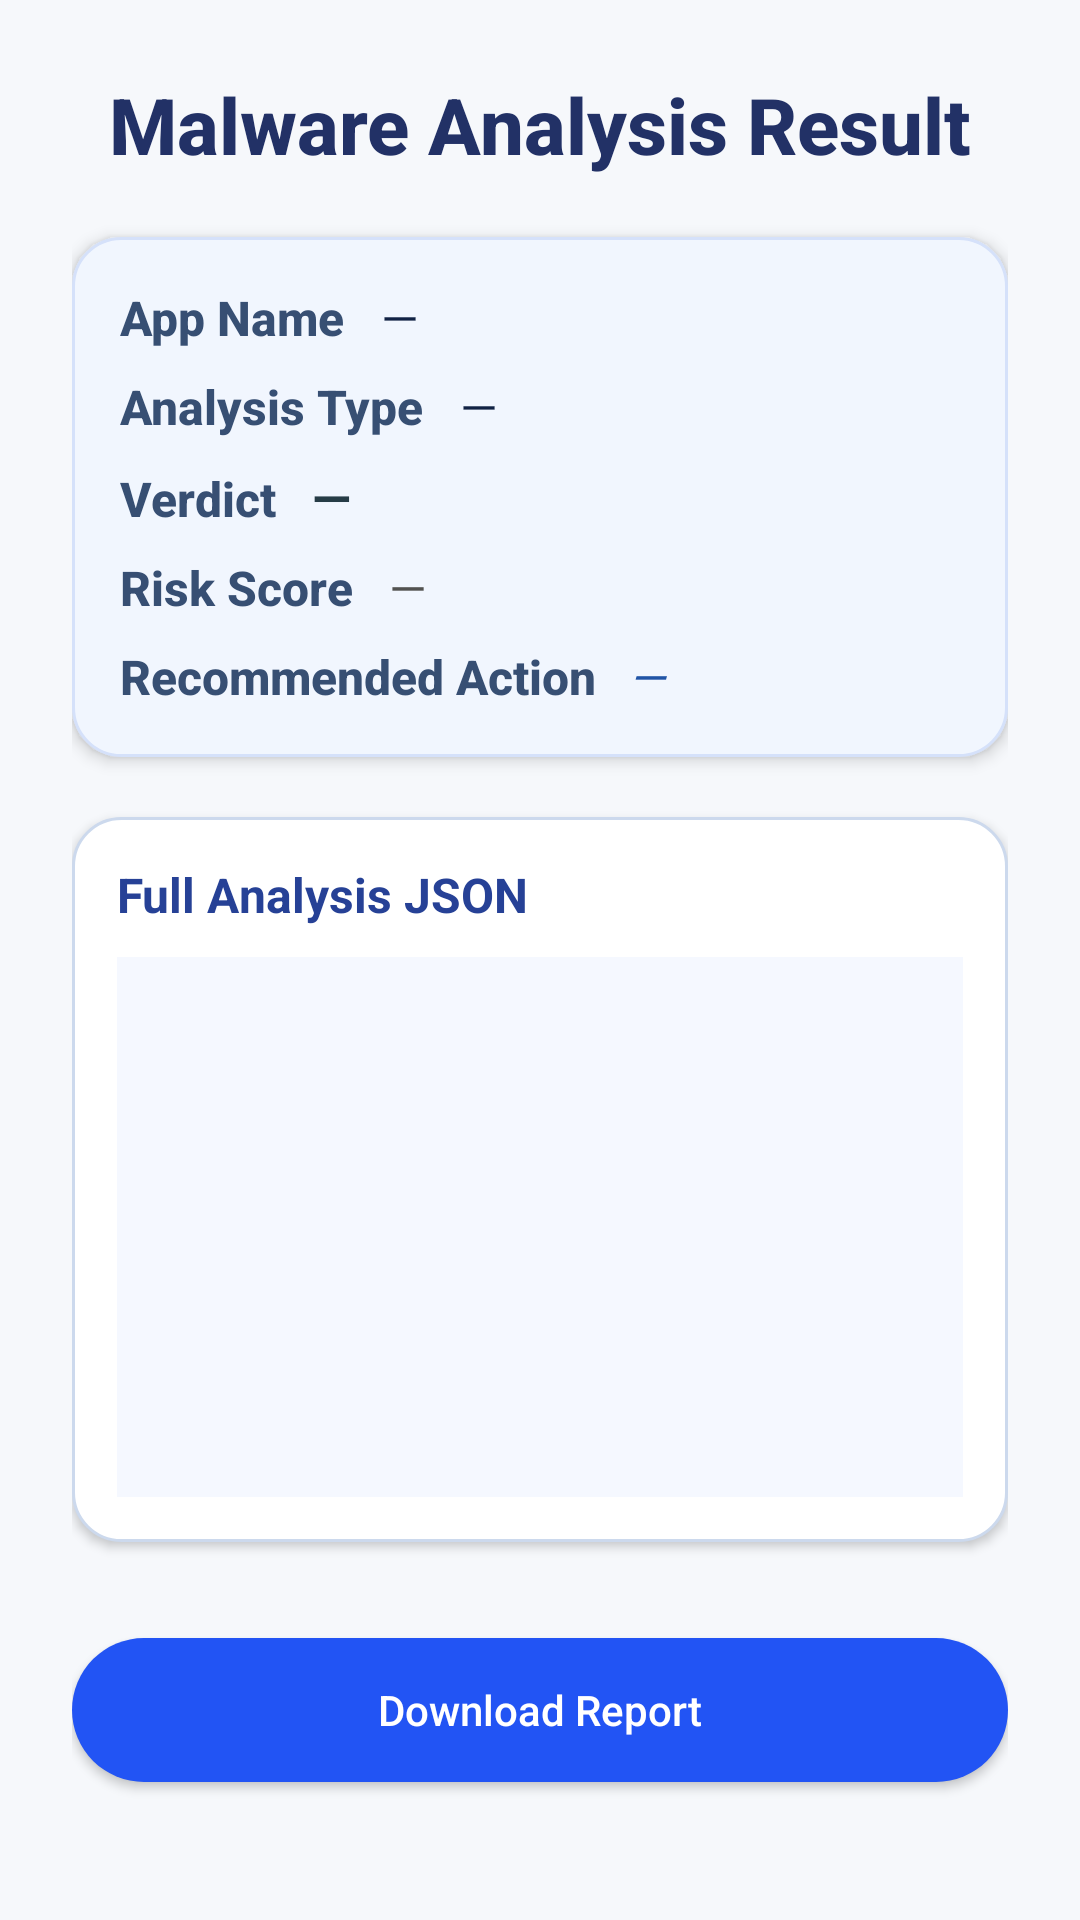

Layout XML and referenced resources for this Android screen:
<!-- AndroidManifest.xml: application theme Theme.MalwareApp -->
<!-- res/layout/activity_result.xml -->
<ScrollView xmlns:android="http://schemas.android.com/apk/res/android"
    android:layout_width="match_parent"
    android:layout_height="match_parent"
    android:background="#F6F8FB"
    android:padding="24dp">

    <LinearLayout
        android:orientation="vertical"
        android:layout_width="match_parent"
        android:layout_height="wrap_content"
        android:gravity="center_horizontal">

        
        <TextView
            android:id="@+id/titleText"
            android:text="Malware Analysis Result"
            android:textSize="26sp"
            android:textStyle="bold"
            android:textColor="#223166"
            android:layout_marginBottom="20dp"
            android:fontFamily="sans-serif-medium"
            android:layout_width="wrap_content"
            android:layout_height="wrap_content" />

        <LinearLayout
            android:layout_width="match_parent"
            android:layout_height="wrap_content"
            android:layout_marginBottom="20dp"
            android:background="@drawable/summary_box_bg"
            android:elevation="3dp"
            android:orientation="vertical"
            android:padding="16dp">

            

            <LinearLayout
                android:orientation="horizontal"
                android:layout_width="match_parent"
                android:layout_height="wrap_content"
                android:layout_marginBottom="8dp">

                <TextView
                    android:text="App Name"
                    android:textStyle="bold"
                    android:textColor="#374F73"
                    android:textSize="16sp"
                    android:fontFamily="sans-serif-medium"
                    android:layout_width="wrap_content"
                    android:layout_height="wrap_content" />

                <TextView
                    android:id="@+id/appNameText"
                    android:text="—"
                    android:textSize="16sp"
                    android:textColor="#112244"
                    android:fontFamily="sans-serif"
                    android:layout_marginStart="12dp"
                    android:layout_width="0dp"
                    android:layout_weight="1"
                    android:layout_height="wrap_content" />
            </LinearLayout>

            <LinearLayout
                android:orientation="horizontal"
                android:layout_width="match_parent"
                android:layout_height="wrap_content"
                android:layout_marginBottom="8dp">

                <TextView
                    android:text="Analysis Type"
                    android:textStyle="bold"
                    android:textColor="#374F73"
                    android:textSize="16sp"
                    android:fontFamily="sans-serif-medium"
                    android:layout_width="wrap_content"
                    android:layout_height="wrap_content" />

                <TextView
                    android:id="@+id/analysisTypeText"
                    android:text="—"
                    android:textSize="16sp"
                    android:textColor="#112244"
                    android:fontFamily="sans-serif"
                    android:layout_marginStart="12dp"
                    android:layout_width="0dp"
                    android:layout_weight="1"
                    android:layout_height="wrap_content" />
            </LinearLayout>

            <LinearLayout
                android:orientation="horizontal"
                android:layout_width="match_parent"
                android:layout_height="wrap_content"
                android:layout_marginBottom="8dp">

                <TextView
                    android:text="Verdict"
                    android:textStyle="bold"
                    android:textColor="#374F73"
                    android:textSize="16sp"
                    android:fontFamily="sans-serif-medium"
                    android:layout_width="wrap_content"
                    android:layout_height="wrap_content" />

                <TextView
                    android:id="@+id/verdictText"
                    android:text="—"
                    android:textStyle="bold"
                    android:textSize="17sp"
                    android:textColor="#263C46"
                    android:fontFamily="sans-serif"
                    android:layout_marginStart="12dp"
                    android:layout_width="0dp"
                    android:layout_weight="1"
                    android:layout_height="wrap_content" />
            </LinearLayout>

            <LinearLayout
                android:orientation="horizontal"
                android:layout_width="match_parent"
                android:layout_height="wrap_content"
                android:layout_marginBottom="8dp">

                <TextView
                    android:text="Risk Score"
                    android:textStyle="bold"
                    android:textColor="#374F73"
                    android:textSize="16sp"
                    android:fontFamily="sans-serif-medium"
                    android:layout_width="wrap_content"
                    android:layout_height="wrap_content" />

                <TextView
                    android:id="@+id/riskScoreText"
                    android:text="—"
                    android:textSize="16sp"
                    android:textColor="#525250"
                    android:fontFamily="sans-serif"
                    android:layout_marginStart="12dp"
                    android:layout_width="0dp"
                    android:layout_weight="1"
                    android:layout_height="wrap_content" />
            </LinearLayout>

            <LinearLayout
                android:orientation="horizontal"
                android:layout_width="match_parent"
                android:layout_height="wrap_content">

                <TextView
                    android:text="Recommended Action"
                    android:textStyle="bold"
                    android:textColor="#374F73"
                    android:textSize="16sp"
                    android:fontFamily="sans-serif-medium"
                    android:layout_width="wrap_content"
                    android:layout_height="wrap_content" />

                <TextView
                    android:id="@+id/actionText"
                    android:text="—"
                    android:textSize="16sp"
                    android:textStyle="italic"
                    android:textColor="#2054A6"
                    android:fontFamily="sans-serif"
                    android:layout_marginStart="12dp"
                    android:layout_width="0dp"
                    android:layout_weight="1"
                    android:layout_height="wrap_content" />
            </LinearLayout>
        </LinearLayout>

        
        <LinearLayout
            android:orientation="vertical"
            android:background="@drawable/result_box_bg"
            android:padding="15dp"
            android:layout_marginBottom="24dp"
            android:layout_width="match_parent"
            android:layout_height="wrap_content"
            android:elevation="2dp">

            <TextView
                android:text="Full Analysis JSON"
                android:textStyle="bold"
                android:textSize="16sp"
                android:textColor="#264196"
                android:layout_marginBottom="10dp"
                android:layout_width="wrap_content"
                android:layout_height="wrap_content" />

            <ScrollView
                android:layout_width="match_parent"
                android:layout_height="180dp"
                android:background="#F5F8FF"
                android:padding="7dp"
                android:scrollbars="vertical">

                <TextView
                    android:id="@+id/resultView"
                    android:layout_width="match_parent"
                    android:layout_height="wrap_content"
                    android:textSize="14sp"
                    android:textColor="#222B45"
                    android:textIsSelectable="true"
                    android:fontFamily="monospace"
                    android:lineSpacingExtra="4dp" />

            </ScrollView>
        </LinearLayout>

        <Button
            android:id="@+id/downloadBtn"
            android:text="Download Report"
            android:layout_width="match_parent"
            android:layout_height="48dp"
            android:layout_marginTop="8dp"
            android:backgroundTint="#2254F4"
            android:textColor="#FFFFFF"
            android:textAllCaps="false"
            android:fontFamily="sans-serif-medium"
            android:elevation="6dp"
            android:paddingLeft="12dp"
            android:paddingRight="12dp"
            android:layout_marginBottom="6dp"
            android:background="@drawable/rounded_button" />

    </LinearLayout>
</ScrollView>
<!-- resources referenced by this layout -->
<resources>
  <!-- drawable result_box_bg (drawable) -->
  <?xml version="1.0" encoding="utf-8"?>
  <shape xmlns:android="http://schemas.android.com/apk/res/android" android:shape="rectangle">
      <solid android:color="#FFFFFF"/>
      <corners android:radius="16dp"/>
      <stroke android:color="#CCD9ED" android:width="1dp"/>
  </shape>
  <!-- drawable rounded_button (drawable) -->
  <?xml version="1.0" encoding="utf-8"?>
  <shape xmlns:android="http://schemas.android.com/apk/res/android">
      <solid android:color="#2254F4"/>
      <corners android:radius="24dp"/>
  </shape>
  <!-- drawable summary_box_bg (drawable) -->
  <?xml version="1.0" encoding="utf-8"?>
  <shape xmlns:android="http://schemas.android.com/apk/res/android" android:shape="rectangle">
      <solid android:color="#F1F6FE"/>
      <corners android:radius="16dp"/>
      <stroke android:color="#D5E1FA" android:width="1dp"/>
  </shape>
  <style name="Theme.MalwareApp" parent="Base.Theme.MalwareApp" />
  <style name="Base.Theme.MalwareApp" parent="Theme.Material3.DayNight.NoActionBar">
          
          
      </style>
</resources>
